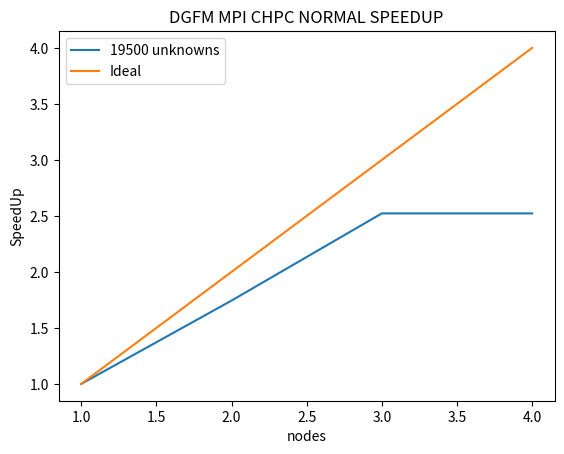

Write the Python code that produced this figure.
import numpy as np
import matplotlib.pyplot as plt

bta_100 = np.array([729, 418, 289, 289])
amdahl = np.array([1, 2, 3, 4])


bta_100 = bta_100[0] / bta_100
amdahl = amdahl / amdahl[0]

nodes = np.array([1, 2, 3, 4])

plt.figure(1)
plt.plot(nodes, bta_100, label="19500 unknowns")
plt.plot(nodes, amdahl, label="Ideal")
plt.legend()
plt.title("DGFM MPI CHPC NORMAL SPEEDUP")
plt.xlabel("nodes")
plt.ylabel("SpeedUp")
plt.savefig('mpi_speedup_normal.png')
plt.show()


